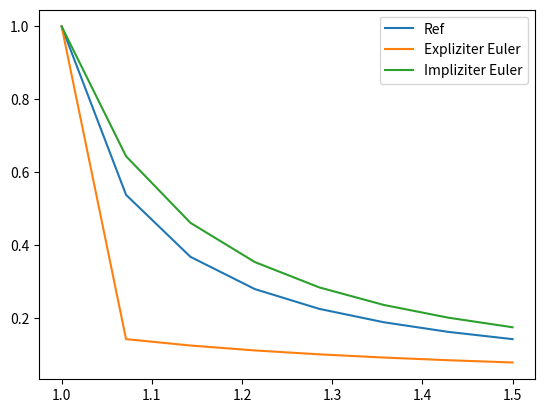

Write the Python code that produced this figure.
import numpy as np
import matplotlib.pyplot as plt
from scipy.optimize import fsolve
%matplotlib inline

# berechnet einen Schritt mit dem Expliziten Eulerverfahren
def expl_euler(y, t, dt, f):
    return y + dt * f(t, y)

# berechnet einen Schritt mit dem Expliziten Eulerverfahren
def impl_euler(y, t, dt, f):
    # y_k = y
    # y_{k+1} = x
    g = lambda x: (x - y) / dt - f(t + dt, x)
    y_new = fsolve(g, y)
    return y_new
    
# berechnet die Nährerungslösung für y(t) mit einem beliebigen Einschrittverfahren
def zeitintegration(y_0, t, f, verfahren):
    n = t.shape[0]
    y = np.zeros(n)
    y[0] = y_0
    for i in range(0, n-1):
        dt = t[i+1] - t[i]
        y[i+1] = verfahren(y[i], t[i], dt, f)
    return y

# rechte Seite wie in Aufgabe 2
def f(t, y):
    return -12 * y**2

# analytische Lösung für Aufgabe 2
def y(t):
    return 1.0 / (12*t - 11)

t = np.linspace(1.0, 1.5, 8)
y_ref = y(t)

y_0 = y(1)
y_expl = zeitintegration(y_0, t, f, expl_euler)
y_impl = zeitintegration(y_0, t, f, impl_euler)
    
plt.plot(t, y_ref, label="Ref")
plt.plot(t, y_expl, label="Expliziter Euler")
plt.plot(t, y_impl, label="Impliziter Euler")
plt.legend()
plt.show()